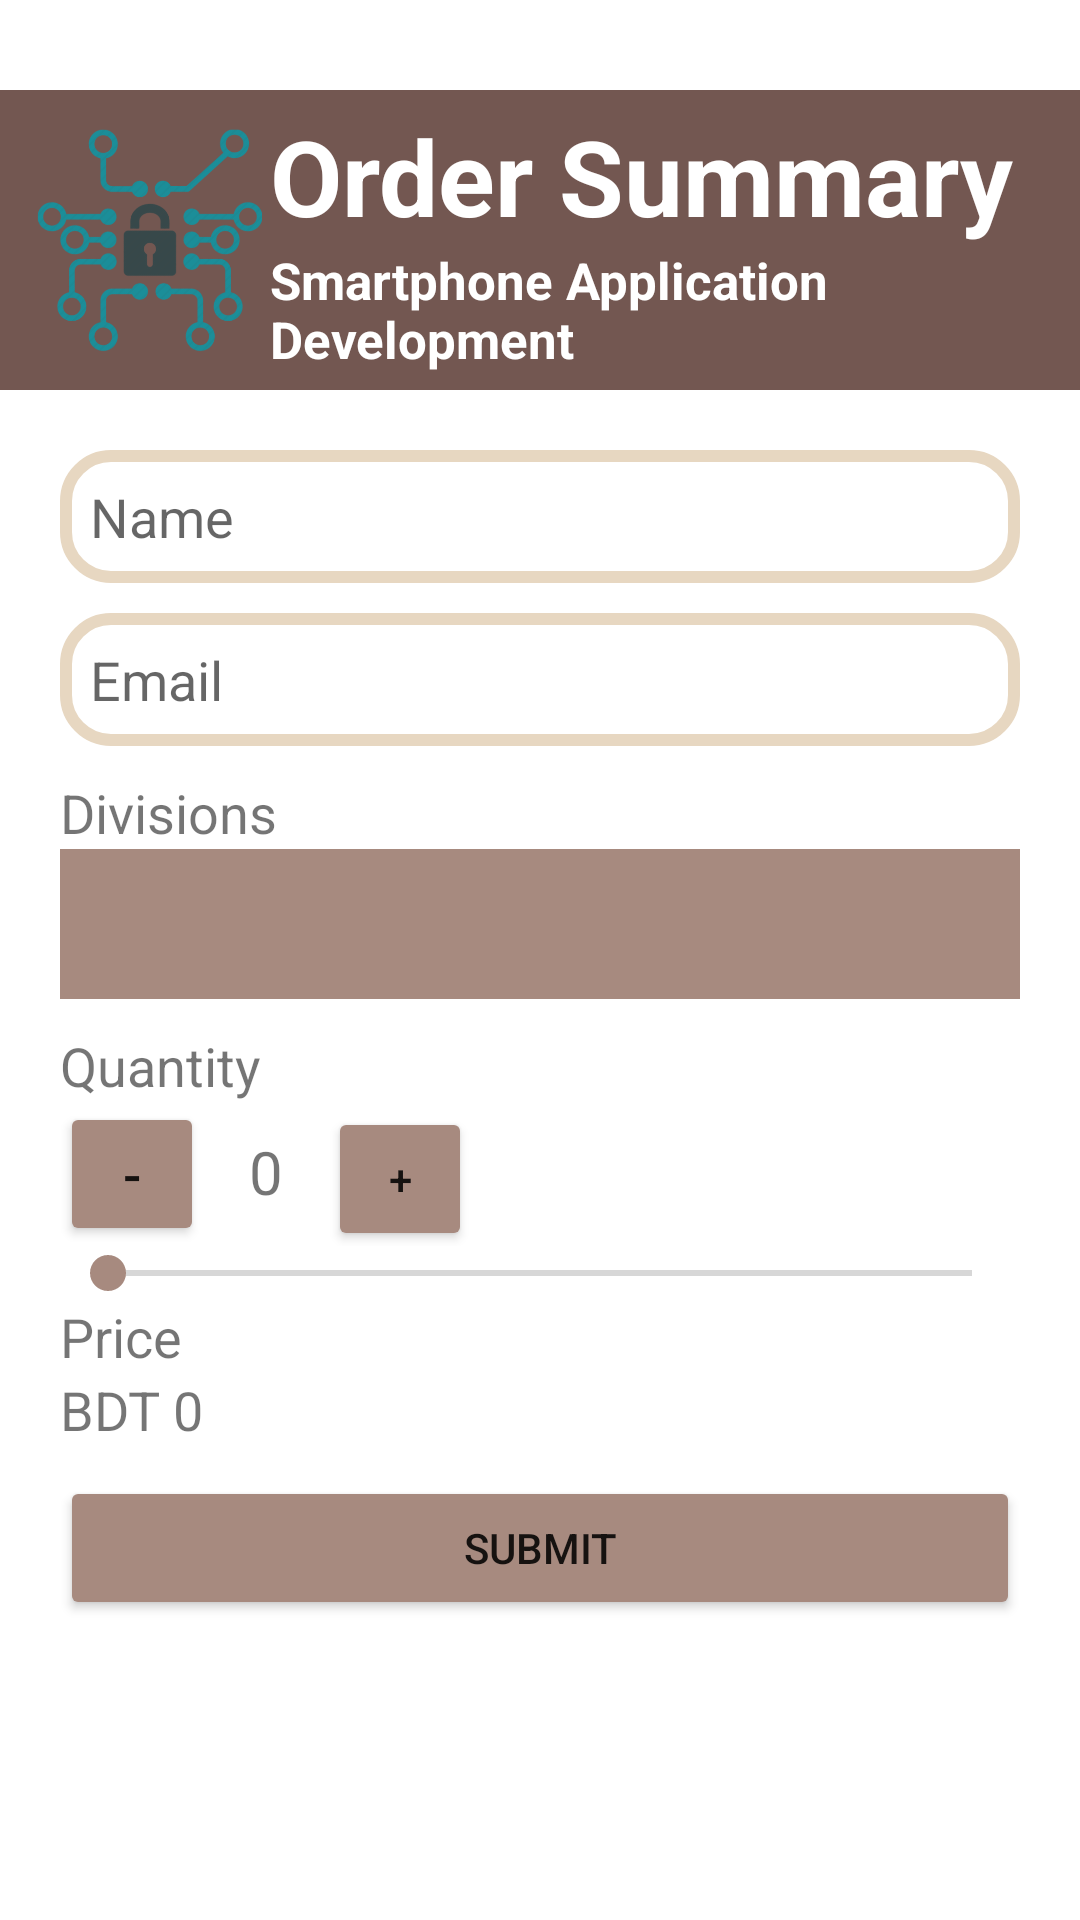

Reconstruct the res/layout file that produces this screen, plus the resources it refers to.
<!-- AndroidManifest.xml: application theme Theme.Hello -->
<!-- res/layout/activity_lab_test.xml -->
<?xml version="1.0" encoding="utf-8"?>
<ScrollView xmlns:android="http://schemas.android.com/apk/res/android"
    xmlns:app="http://schemas.android.com/apk/res-auto"
    xmlns:tools="http://schemas.android.com/tools"
    android:id="@+id/main"
    android:layout_width="match_parent"
    android:layout_height="match_parent"
    tools:context=".activities.LabTestActivity">
    <LinearLayout
        android:layout_width="match_parent"
        android:layout_height="match_parent"
        android:orientation="vertical"
        >
        <LinearLayout
            android:layout_width="match_parent"
            android:layout_height="100dp"
            android:orientation="horizontal"
            android:background="@color/purssian_blue_700"
            android:gravity="center_vertical"
            android:paddingHorizontal="10dp"
            android:layout_marginTop="30dp"
            >

            <ImageView
                android:layout_width="80dp"
                android:layout_height="80dp"
                android:src="@drawable/icon"/>

            <LinearLayout
                android:layout_width="wrap_content"
                android:layout_height="wrap_content"
                android:orientation="vertical">
                <TextView
                    android:layout_width="wrap_content"
                    android:layout_height="wrap_content"
                    android:text="Order Summary"
                    android:textSize="35sp"
                    android:textStyle="bold"
                    android:textColor="@color/white"
                    />
                <TextView
                    android:layout_width="wrap_content"
                    android:layout_height="wrap_content"
                    android:text="Smartphone Application Development"
                    android:textSize="17sp"
                    android:textStyle="bold"
                    android:textColor="@color/white"
                    />
            </LinearLayout>
        </LinearLayout>

        <LinearLayout
            android:layout_width="match_parent"
            android:layout_height="wrap_content"
            android:orientation="vertical"
            android:layout_margin="20dp"
            >

            <EditText
                android:id="@+id/name"
                android:layout_width="match_parent"
                android:layout_height="wrap_content"
                android:hint="Name"
                android:inputType="text"
                android:background="@drawable/border"
                android:padding="10dp"
                android:layout_marginBottom="10dp"
                />

            <EditText
                android:id="@+id/email"
                android:layout_width="match_parent"
                android:layout_height="wrap_content"
                android:hint="Email"
                android:inputType="textEmailAddress"
                android:background="@drawable/border"
                android:padding="10dp"
                android:layout_marginBottom="10dp"
                />
            <TextView
                android:layout_width="wrap_content"
                android:layout_height="wrap_content"
                android:text="Divisions"
                android:textSize="18sp"
                />
            <Spinner
                android:id="@+id/spinner"
                android:layout_width="match_parent"
                android:layout_height="50dp"
                android:padding="10dp"
                android:spinnerMode="dropdown"
                android:layout_marginBottom="10dp"
                android:background="@color/air_superiority_blue_200"
                />

            <TextView
                android:layout_width="wrap_content"
                android:layout_height="wrap_content"
                android:text="Quantity"
                android:textSize="18sp"
                />

            <LinearLayout
                android:layout_width="match_parent"
                android:layout_height="wrap_content"
                android:orientation="horizontal"
                >
                <Button
                    android:id="@+id/decrement"
                    android:layout_width="48dp"
                    android:layout_height="48dp"
                    android:text="-"
                    android:textSize="18sp"
                    android:backgroundTint="@color/air_superiority_blue_200"
                    />

                <TextView
                    android:id="@+id/quantityTextView"
                    android:layout_width="wrap_content"
                    android:layout_height="wrap_content"
                    android:text="0"
                    android:textSize="20sp"
                    android:layout_marginHorizontal="15dp"
                    />
                <Button
                    android:id="@+id/increment"
                    android:layout_width="48dp"
                    android:layout_height="48dp"
                    android:text="+"
                    android:backgroundTint="@color/air_superiority_blue_200"
                    />
            </LinearLayout>
            <SeekBar
                android:id="@+id/seekBar"
                android:layout_width="match_parent"
                android:layout_height="wrap_content"
                android:max="100"
                />
            <TextView
                android:layout_width="wrap_content"
                android:layout_height="wrap_content"
                android:text="Price"
                android:textSize="18sp"
                />
            <TextView
                android:id="@+id/priceTextView"
                android:layout_width="wrap_content"
                android:layout_height="wrap_content"
                android:text="BDT 0"
                android:textSize="18sp"
                android:textAllCaps="true"
                />
            <Button
                android:layout_width="match_parent"
                android:layout_height="wrap_content"
                android:layout_marginTop="10dp"
                android:backgroundTint="@color/air_superiority_blue_200"
                android:text="Submit"/>
        </LinearLayout>
    </LinearLayout>


</ScrollView>
<!-- resources referenced by this layout -->
<resources>
  <color name="air_superiority_blue_200">#A78A7F</color>
  <color name="purssian_blue_700">#735751</color>
  <color name="white">#FFFFFF</color>
  <!-- drawable border (drawable) -->
  <?xml version="1.0" encoding="utf-8"?>
  <shape xmlns:android="http://schemas.android.com/apk/res/android"
      android:shape="rectangle">
      <stroke
          android:width="4dp"
          android:color="@color/fire_brick_200"
          />
      <corners android:radius="15dp"/>
  
  </shape>
  <!-- drawable icon: png bitmap (drawable-v24, 93090 bytes) -->
  <style name="Theme.Hello" parent="Theme.MaterialComponents.DayNight.DarkActionBar">
          
          <item name="colorPrimary">@color/fire_brick_500</item>
          <item name="colorPrimaryVariant">@color/barn_red_700</item>
          <item name="colorOnPrimary">@color/white</item>
          
          <item name="colorSecondary">@color/air_superiority_blue_200</item>
          <item name="colorSecondaryVariant">@color/purssian_blue_700</item>
          <item name="colorOnSecondary">@color/black</item>
  
          
          <item name="android:statusBarColor">?attr/colorPrimaryVariant</item>
          
      </style>
  <color name="fire_brick_200">#E7D7C1</color>
  <color name="fire_brick_500">#BF4342</color>
  <color name="barn_red_700">#8C1C13</color>
  <color name="black">#000000</color>
</resources>
